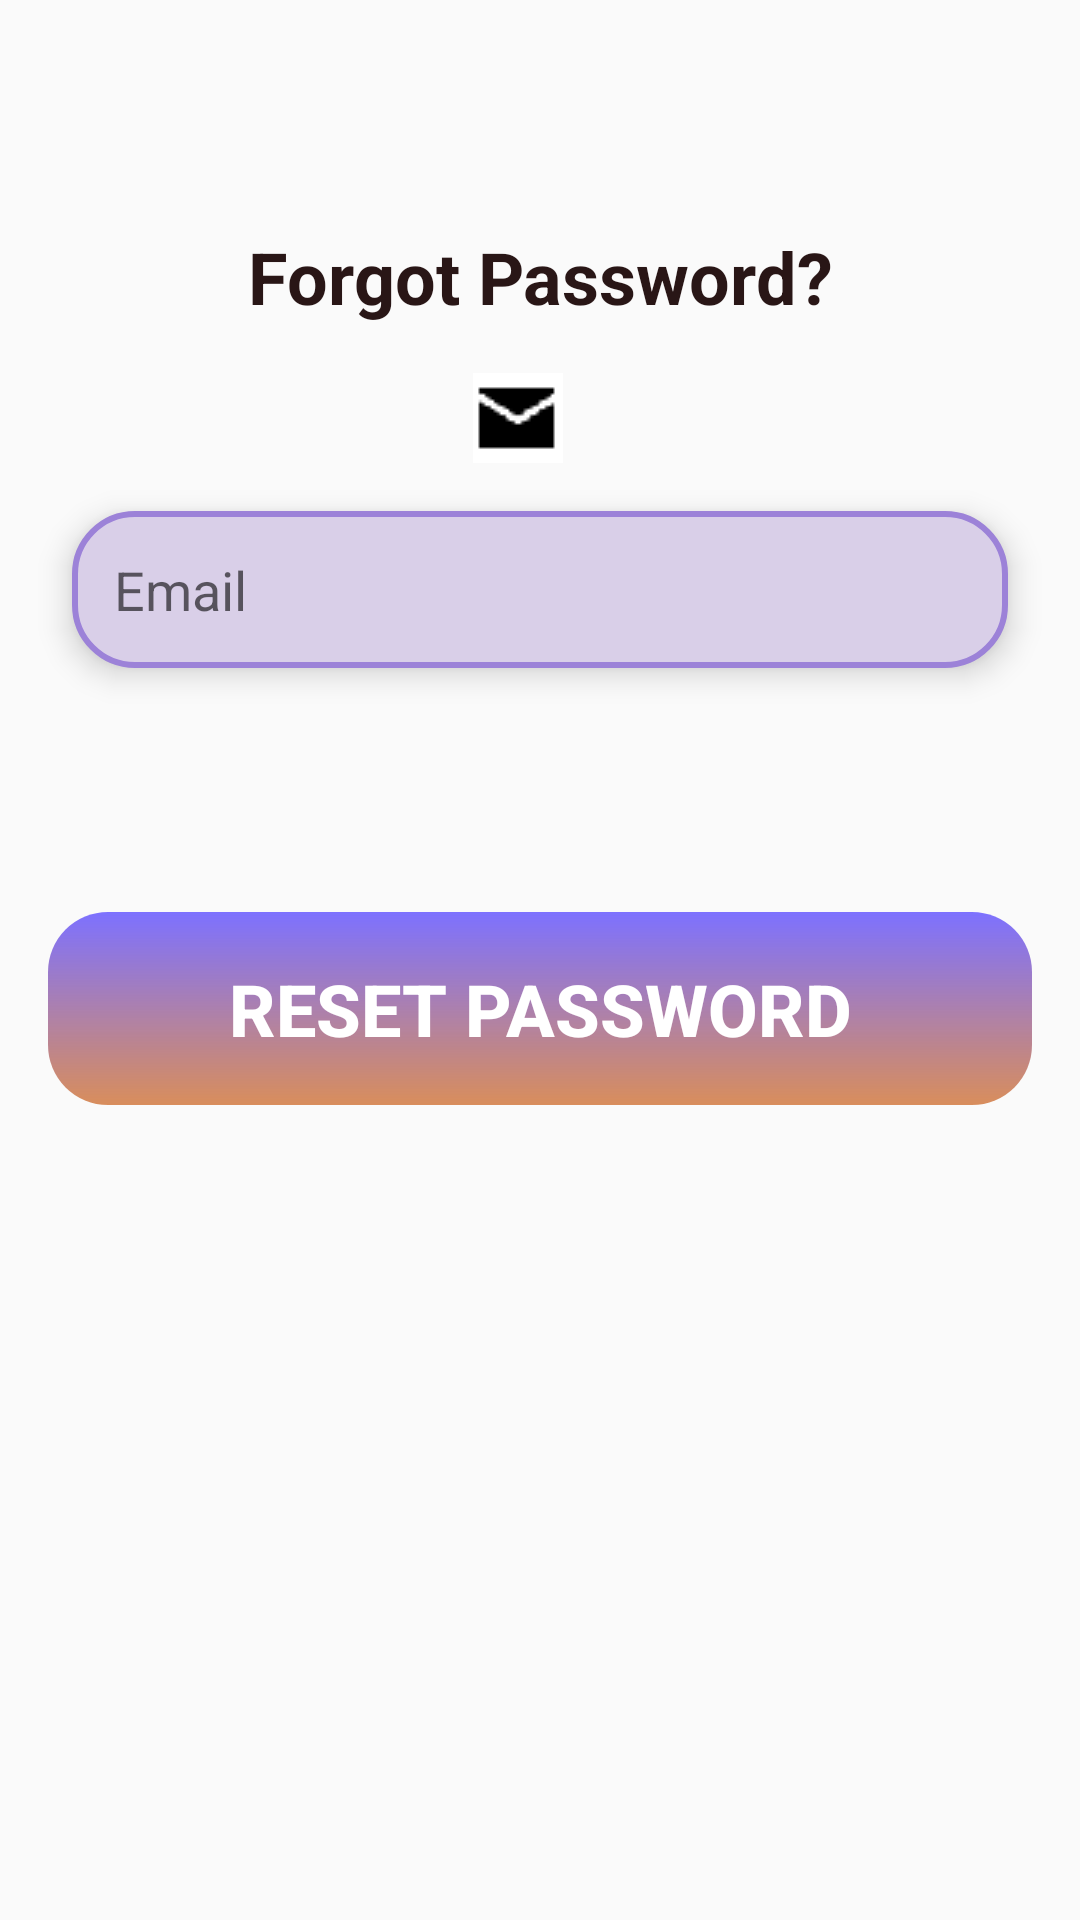

Reconstruct the res/layout file that produces this screen, plus the resources it refers to.
<!-- AndroidManifest.xml: application theme AppTheme -->
<!-- res/layout/fragment_forgot_password.xml -->
<androidx.constraintlayout.widget.ConstraintLayout xmlns:android="http://schemas.android.com/apk/res/android"
    xmlns:tools="http://schemas.android.com/tools"
    android:layout_width="match_parent"
    android:layout_height="match_parent"
    xmlns:app="http://schemas.android.com/apk/res-auto"
    tools:context="com.amey.mchat.registration.ForgotPasswordFragment">

    <EditText
        android:id="@+id/recemail"
        android:layout_width="0dp"
        android:layout_height="wrap_content"
        android:layout_marginStart="24dp"
        android:layout_marginTop="16dp"
        android:layout_marginEnd="24dp"
        android:background="@drawable/textbox"
        android:elevation="6dp"
        android:ems="10"
        android:hint="Email"
        android:inputType="text"
        android:padding="14dp"
        app:layout_constraintEnd_toEndOf="parent"
        app:layout_constraintHorizontal_bias="0.0"
        app:layout_constraintStart_toStartOf="parent"
        app:layout_constraintTop_toBottomOf="@+id/imageView2" />

    <ProgressBar
        android:id="@+id/pb3"
        style="?android:attr/progressBarStyle"
        android:layout_width="wrap_content"
        android:layout_height="wrap_content"
        android:layout_marginBottom="360dp"
        android:visibility="invisible"
        android:indeterminate="true"
        app:layout_constraintBottom_toBottomOf="parent"
        app:layout_constraintEnd_toEndOf="parent"
        app:layout_constraintHorizontal_bias="0.498"
        app:layout_constraintStart_toStartOf="parent"
        app:layout_constraintTop_toBottomOf="@+id/pass"
        app:layout_constraintVertical_bias="0.169" />

    <Button
        android:id="@+id/reset"
        android:layout_width="0dp"
        android:layout_height="wrap_content"
        android:layout_marginStart="16dp"
        android:layout_marginTop="24dp"
        android:layout_marginEnd="16dp"
        android:layout_marginBottom="100dp"
        android:background="@drawable/btn"
        android:padding="16dp"
        android:stateListAnimator="@null"
        android:text="Reset Password"
        android:textColor="@android:color/white"
        android:textSize="24dp"
        android:textStyle="bold"
        app:layout_constraintBottom_toTopOf="@+id/signuptv"
        app:layout_constraintEnd_toEndOf="parent"
        app:layout_constraintHorizontal_bias="0.0"
        app:layout_constraintStart_toStartOf="parent"
        app:layout_constraintTop_toBottomOf="@+id/pb3"
        app:layout_constraintVertical_bias="0.444" />

    <TextView
        android:id="@+id/textView2"
        android:layout_width="wrap_content"
        android:layout_height="wrap_content"
        android:layout_marginStart="16dp"
        android:layout_marginTop="76dp"
        android:layout_marginEnd="16dp"
        android:text="Forgot Password?"
        android:textColor="#291616"
        android:textSize="24sp"
        android:textStyle="bold"
        app:layout_constraintEnd_toEndOf="parent"
        app:layout_constraintStart_toStartOf="parent"
        app:layout_constraintTop_toTopOf="parent" />

    <ImageView
        android:id="@+id/imageView2"
        android:layout_width="wrap_content"
        android:layout_height="wrap_content"
        android:layout_marginStart="16dp"
        android:layout_marginTop="16dp"
        android:layout_marginEnd="16dp"
        android:src="@drawable/mail"
        app:layout_constraintEnd_toEndOf="parent"
        app:layout_constraintHorizontal_bias="0.475"
        app:layout_constraintStart_toStartOf="parent"
        app:layout_constraintTop_toBottomOf="@+id/textView2" />

</androidx.constraintlayout.widget.ConstraintLayout>
<!-- resources referenced by this layout -->
<resources>
  <!-- drawable btn (drawable) -->
  <?xml version="1.0" encoding="utf-8"?>
  <shape android:shape="rectangle"
      xmlns:android="http://schemas.android.com/apk/res/android">
  <gradient android:startColor="#7D71FF" android:endColor="#BC62"
      android:angle="-90"/>
      <corners android:radius="20dp"/>
  </shape>
  <!-- drawable mail: png bitmap (drawable-v24, 442 bytes) -->
  <!-- drawable textbox (drawable) -->
  <?xml version="1.0" encoding="utf-8"?>
  <shape android:shape="rectangle"
      xmlns:android="http://schemas.android.com/apk/res/android">
  <solid android:color="@color/colorPrimary"/>
      <corners android:radius="20dp"/>
      <stroke android:color="@color/colorPrimaryDark" android:width="2dp"/>
  </shape>
  <style name="AppTheme" parent="Theme.AppCompat.Light.NoActionBar">
          
          <item name="colorPrimary">@color/colorPrimary</item>
          <item name="colorPrimaryDark">@color/colorPrimaryDark</item>
          <item name="colorAccent">@android:color/holo_orange_dark</item>
      </style>
  <color name="colorPrimary">#D9CFE8</color>
  <color name="colorPrimaryDark">#9C82D8</color>
</resources>
